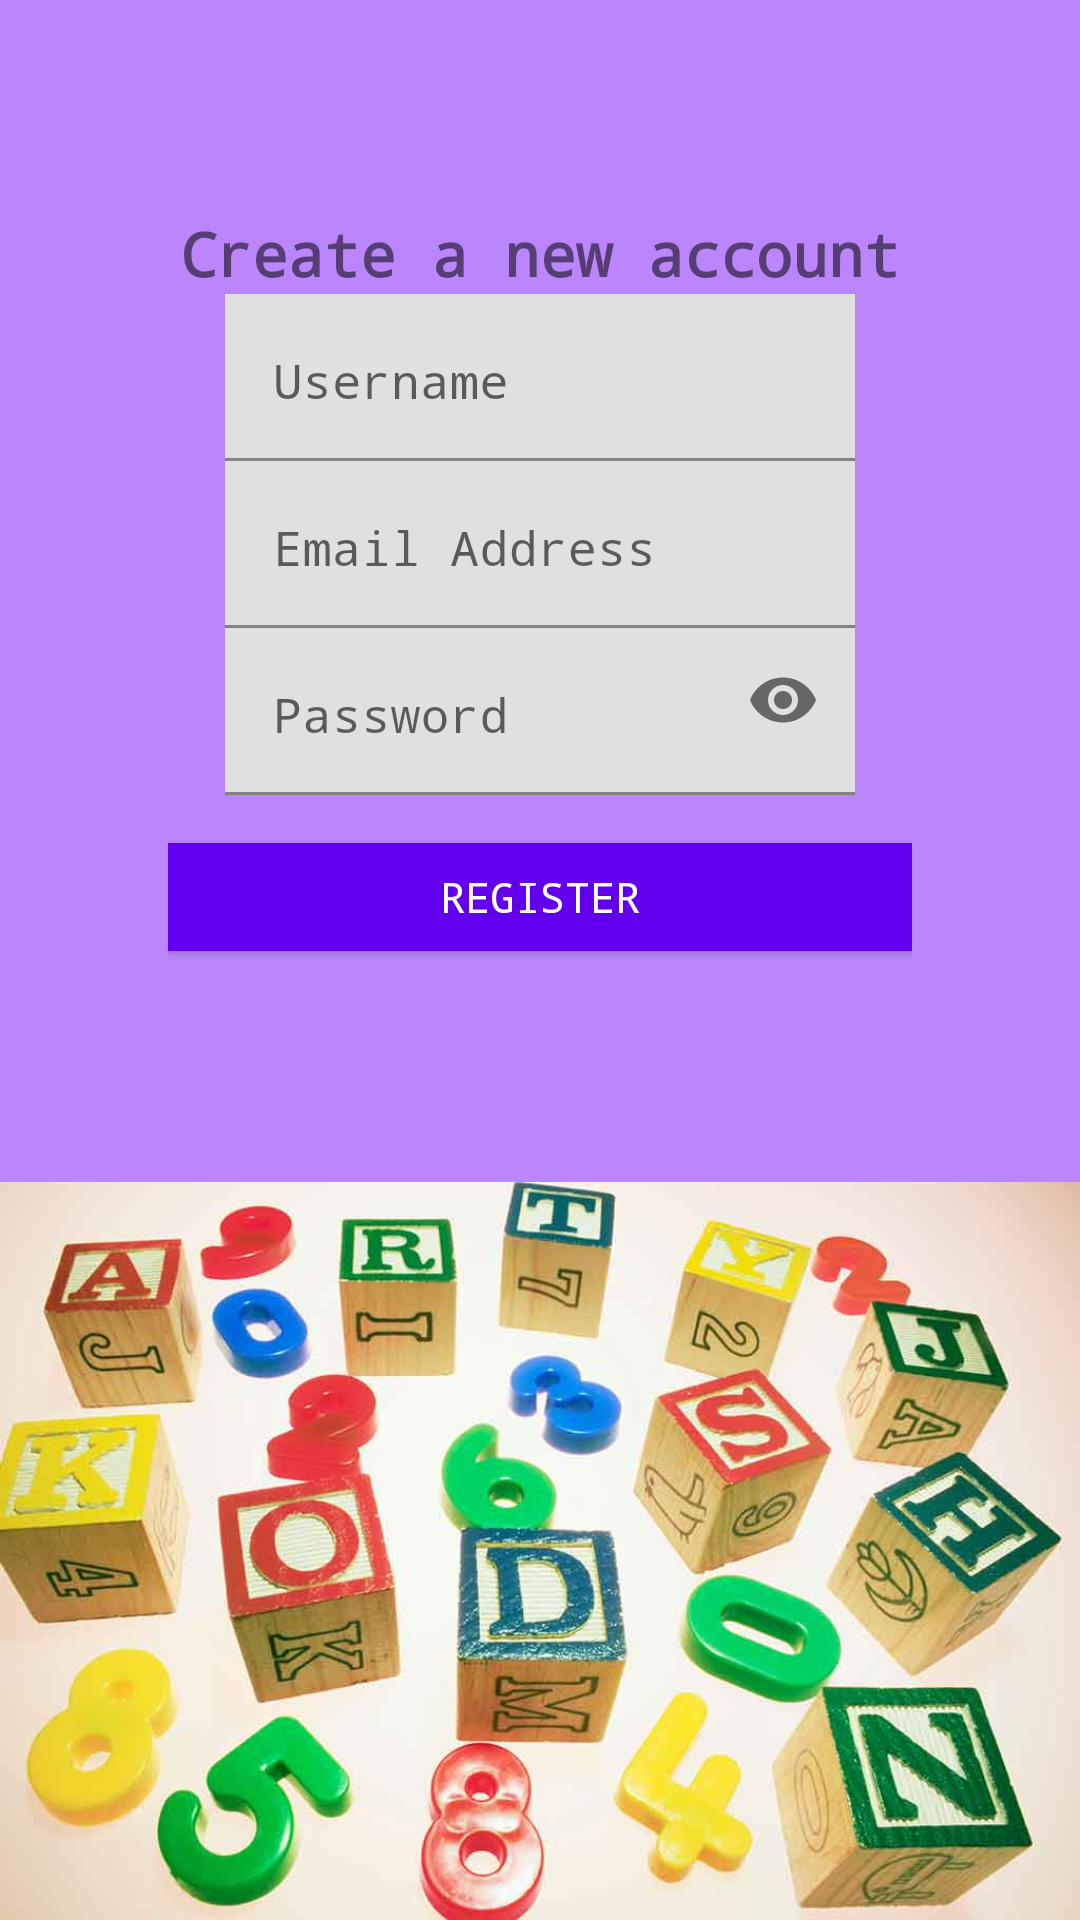

Produce the Android XML layout that renders to this screen, including the resource entries it uses.
<!-- AndroidManifest.xml: application theme Theme.CS5520_Group9 -->
<!-- res/layout/activity_register_for_game.xml -->
<?xml version="1.0" encoding="utf-8"?>
<RelativeLayout xmlns:android="http://schemas.android.com/apk/res/android"
    xmlns:app="http://schemas.android.com/apk/res-auto"
    xmlns:tools="http://schemas.android.com/tools"
    android:layout_width="match_parent"
    android:layout_height="match_parent"
    android:background="@color/purple_200"
    tools:context=".groupProject.Register_for_game">

    <ImageView
        android:layout_width="match_parent"
        android:layout_height="wrap_content"
        android:layout_alignParentBottom="true"
        android:adjustViewBounds="true"
        android:contentDescription="background_image"
        android:scaleType="fitXY"
        android:src="@drawable/background" />

    <ProgressBar
        android:id="@+id/progressBar"
        style="?android:attr/progressBarStyle"
        android:layout_width="wrap_content"
        android:layout_height="wrap_content"
        android:layout_centerInParent="true"
        android:visibility="invisible" />

    <LinearLayout
        android:layout_width="match_parent"
        android:layout_height="wrap_content"
        android:gravity="center_horizontal"
        android:orientation="vertical"
        android:padding="56dp">

        <TextView
            android:layout_width="wrap_content"
            android:layout_height="wrap_content"
            android:layout_marginTop="15dp"
            android:fontFamily="monospace"
            android:text="Create a new account"
            android:textSize="20sp"
            android:textStyle="bold" />

        <com.google.android.material.textfield.TextInputLayout
            style="@style/MaterialAlertDialog.Material3"
            android:layout_width="wrap_content"
            android:layout_height="wrap_content">

            <com.google.android.material.textfield.TextInputEditText
                android:id="@+id/register_username"
                android:layout_width="210dp"
                android:layout_height="wrap_content"
                android:ems="15"
                android:fontFamily="monospace"
                android:gravity="left"
                android:hint="Username" />

        </com.google.android.material.textfield.TextInputLayout>

        <com.google.android.material.textfield.TextInputLayout
            style="@style/MaterialAlertDialog.Material3"
            android:layout_width="wrap_content"
            android:layout_height="wrap_content">

            <com.google.android.material.textfield.TextInputEditText
                android:id="@+id/register_email"
                android:layout_width="210dp"
                android:layout_height="wrap_content"
                android:ems="15"
                android:fontFamily="monospace"
                android:gravity="left"
                android:hint="Email Address" />

        </com.google.android.material.textfield.TextInputLayout>

        <com.google.android.material.textfield.TextInputLayout
            style="@style/MaterialAlertDialog.Material3"
            android:layout_width="wrap_content"
            android:layout_height="wrap_content"
            app:endIconMode="password_toggle">

            <com.google.android.material.textfield.TextInputEditText
                android:id="@+id/register_password"
                android:layout_width="210dp"
                android:layout_height="wrap_content"
                android:ems="15"
                android:fontFamily="monospace"
                android:gravity="left"
                android:hint="Password"
                android:inputType="textPassword" />

        </com.google.android.material.textfield.TextInputLayout>

        <Button
            android:id="@+id/register_button"
            android:layout_width="350dp"
            android:layout_height="wrap_content"
            android:layout_marginTop="10dp"
            android:backgroundTint="@color/design_default_color_primary"
            android:fontFamily="monospace"
            android:text="register"
            android:textColor="@color/white" />

    </LinearLayout>

</RelativeLayout>
<!-- resources referenced by this layout -->
<resources>
  <color name="purple_200">#FFBB86FC</color>
  <color name="white">#FFFFFFFF</color>
  <!-- drawable background: jpeg bitmap (drawable-v24, 49381 bytes) -->
  <style name="Theme.CS5520_Group9" parent="Theme.MaterialComponents.DayNight.DarkActionBar">
          
          <item name="colorPrimary">@color/purple_500</item>
          <item name="colorPrimaryVariant">@color/purple_700</item>
          <item name="colorOnPrimary">@color/white</item>
          
          <item name="colorSecondary">@color/teal_200</item>
          <item name="colorSecondaryVariant">@color/teal_700</item>
          <item name="colorOnSecondary">@color/black</item>
          
          <item name="android:statusBarColor" tools:targetApi="l">?attr/colorPrimaryVariant</item>
          
      </style>
  <color name="purple_500">#FF6200EE</color>
  <color name="purple_700">#FF3700B3</color>
  <color name="teal_200">#FF03DAC5</color>
  <color name="teal_700">#FF018786</color>
  <color name="black">#FF000000</color>
</resources>
